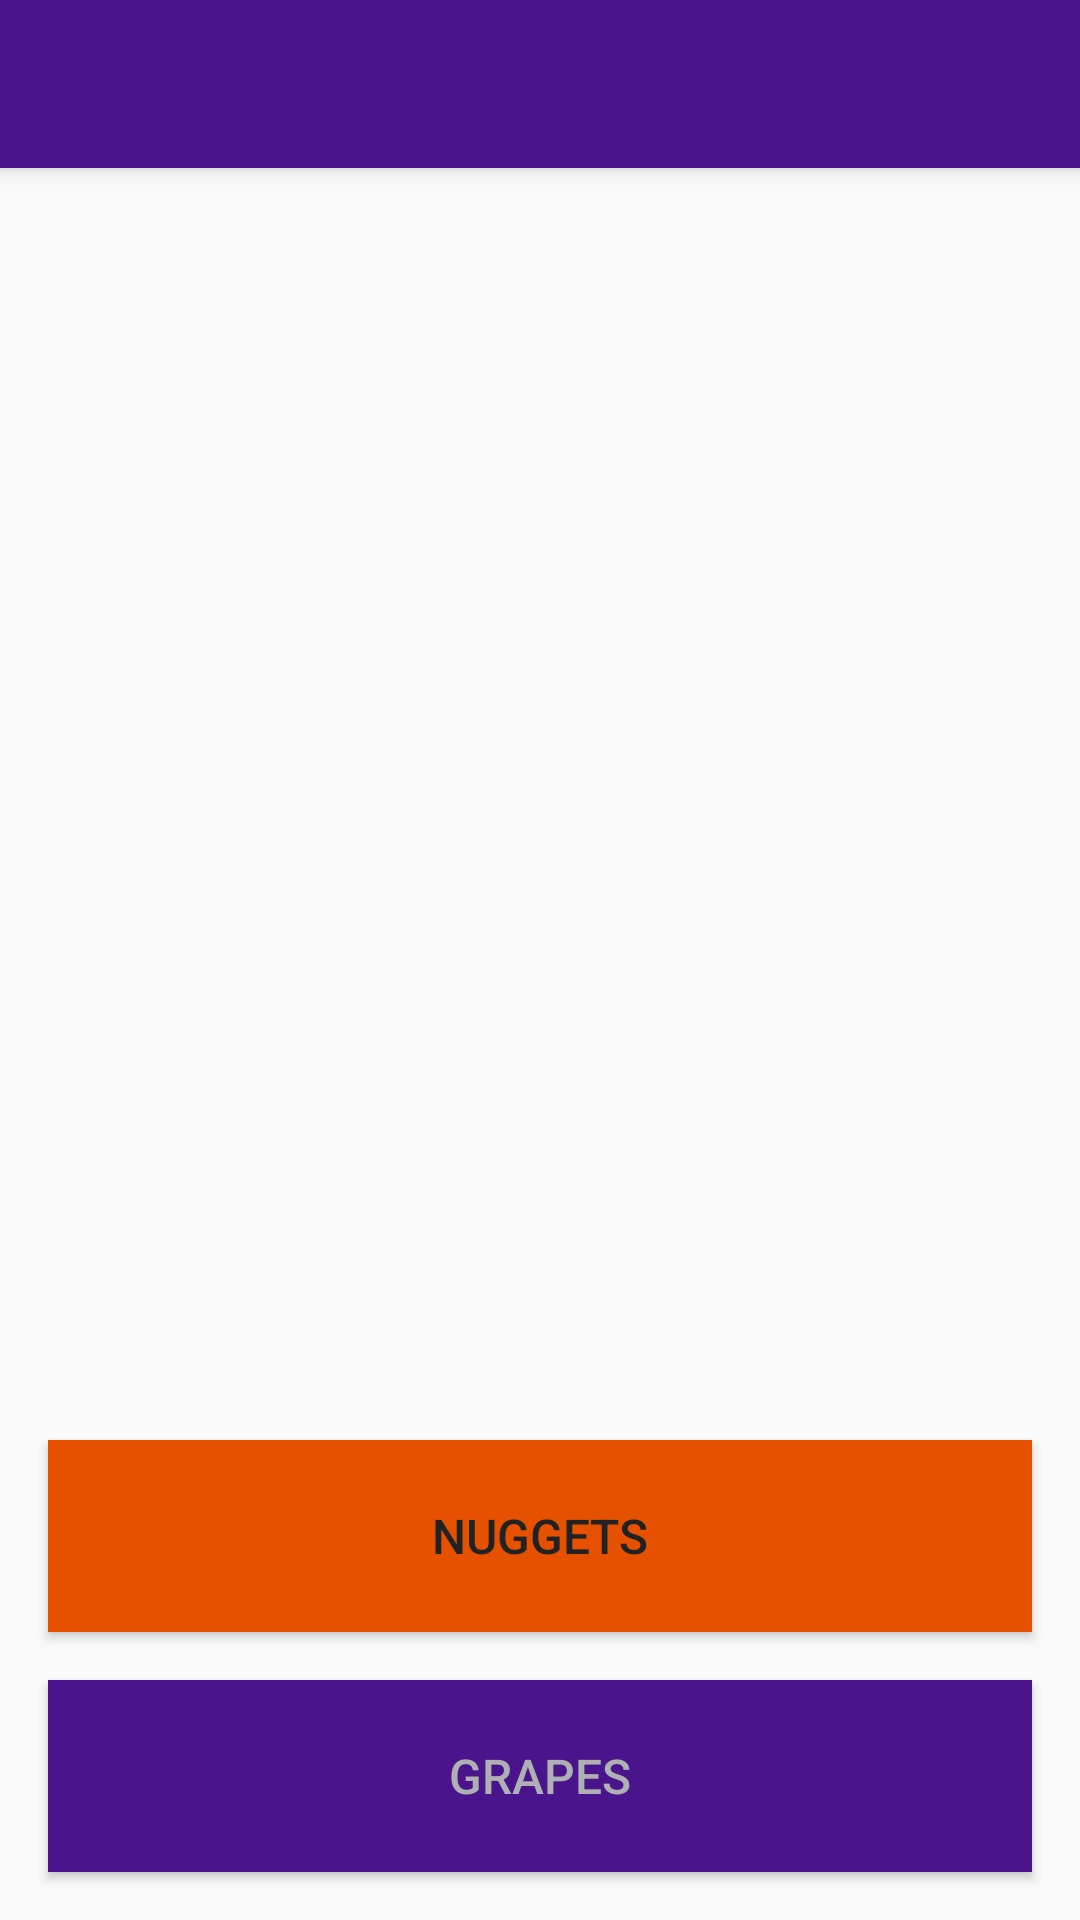

Layout XML and referenced resources for this Android screen:
<!-- AndroidManifest.xml: activity theme AppTheme -->
<!-- res/layout/activity_main.xml -->
<?xml version="1.0" encoding="utf-8"?>
<android.support.constraint.ConstraintLayout
    xmlns:android="http://schemas.android.com/apk/res/android"
    xmlns:app="http://schemas.android.com/apk/res-auto"
    xmlns:tools="http://schemas.android.com/tools"
    android:layout_width="match_parent"
    android:layout_height="match_parent"
    tools:context="com.example.android.nuggets.MainActivity">

    <android.support.v7.widget.Toolbar
        android:id="@+id/app_toolbar"
        android:layout_width="match_parent"
        android:layout_height="?attr/actionBarSize"
        android:background="@color/grapesPrimaryColorDark"
        android:elevation="4dp"
        android:theme="@style/ThemeOverlay.AppCompat.Dark.ActionBar"
        app:layout_constraintEnd_toEndOf="parent"
        app:layout_constraintHorizontal_bias="0.0"
        app:layout_constraintStart_toStartOf="parent"
        app:layout_constraintTop_toTopOf="parent"
        app:popupTheme="@style/ThemeOverlay.AppCompat.Light" />

    <Button
        android:id="@+id/nuggetCalcButton"
        android:layout_width="match_parent"
        android:layout_height="64dp"
        android:layout_marginRight="16dp"
        android:layout_marginLeft="16dp"
        android:layout_marginBottom="16dp"
        android:textSize="16sp"
        android:background="@color/nuggetPrimaryColorDark"
        android:textColor="@color/darkText"
        android:elevation="1dp"
        android:onClick="startCalculator"
        android:text="Nuggets"
        app:layout_constraintBottom_toTopOf="@+id/grapeCalcButton"
        app:layout_constraintEnd_toEndOf="parent"
        app:layout_constraintStart_toStartOf="parent" />

    <Button
        android:id="@+id/grapeCalcButton"
        android:layout_width="match_parent"
        android:layout_height="64dp"
        android:layout_margin="16dp"
        android:layout_marginBottom="32dp"
        android:textSize="16sp"
        android:onClick="startCalculator"
        android:background="@color/grapesPrimaryColorDark"
        android:textColor="@color/lightText"
        android:elevation="1dp"
        android:text="Grapes"
        app:layout_constraintBottom_toBottomOf="parent"
        app:layout_constraintEnd_toEndOf="parent"
        app:layout_constraintStart_toStartOf="parent" />
</android.support.constraint.ConstraintLayout>
<!-- resources referenced by this layout -->
<resources>
  <color name="darkText">#212223</color>
  <color name="grapesPrimaryColorDark">#4A148C</color>
  <color name="lightText">#aeb0b2</color>
  <color name="nuggetPrimaryColorDark">#E65100</color>
  <style name="AppTheme" parent="Theme.AppCompat.Light.DarkActionBar">
          <item name="windowNoTitle">true</item>
          <item name="windowActionBar">true</item>
      </style>
</resources>
